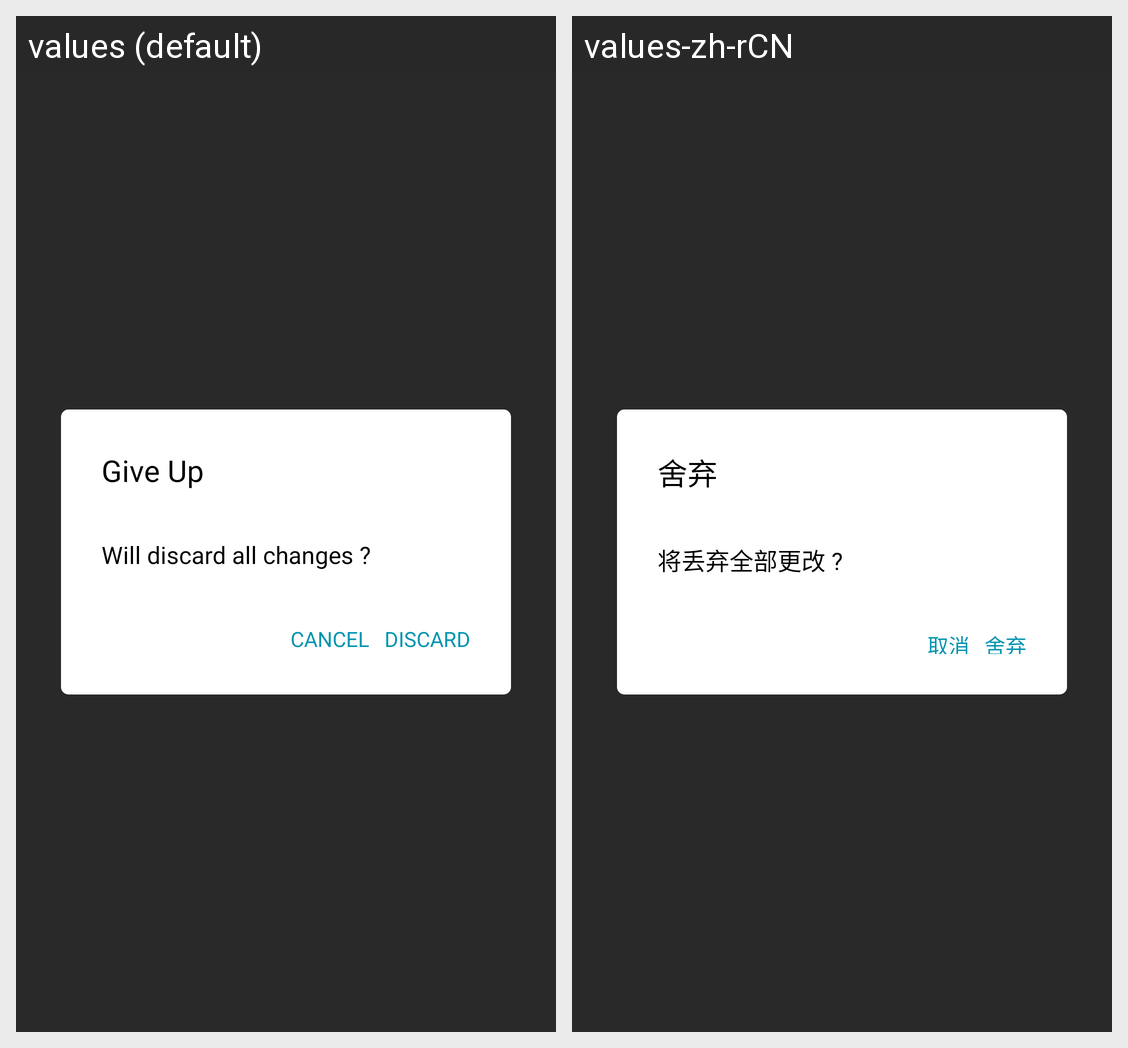

Strings drawn on this Android screen and how each of the app's shown locales translates them:
Android screen res/layout/close_pop_layout.xml rendered under 2 locales, left to right: values (default), values-zh-rCN. Device: Nexus 5 (rendered at 1080×1920; each locale shown at half size, 540×960, under a caption strip naming it); theme Theme.
Strings drawn on this screen, with the default value and each locale's value (text and hints the layout hard-codes, and strings that could not be matched under every locale, appear in the picture but are not listed):

give_up
  values: Give Up
  values-zh-rCN: 舍弃

discard_changes
  values: Will discard all changes ?
  values-zh-rCN: 将丢弃全部更改 ?

cancel
  values: CANCEL
  values-zh-rCN: 取消

discard
  values: DISCARD
  values-zh-rCN: 舍弃
